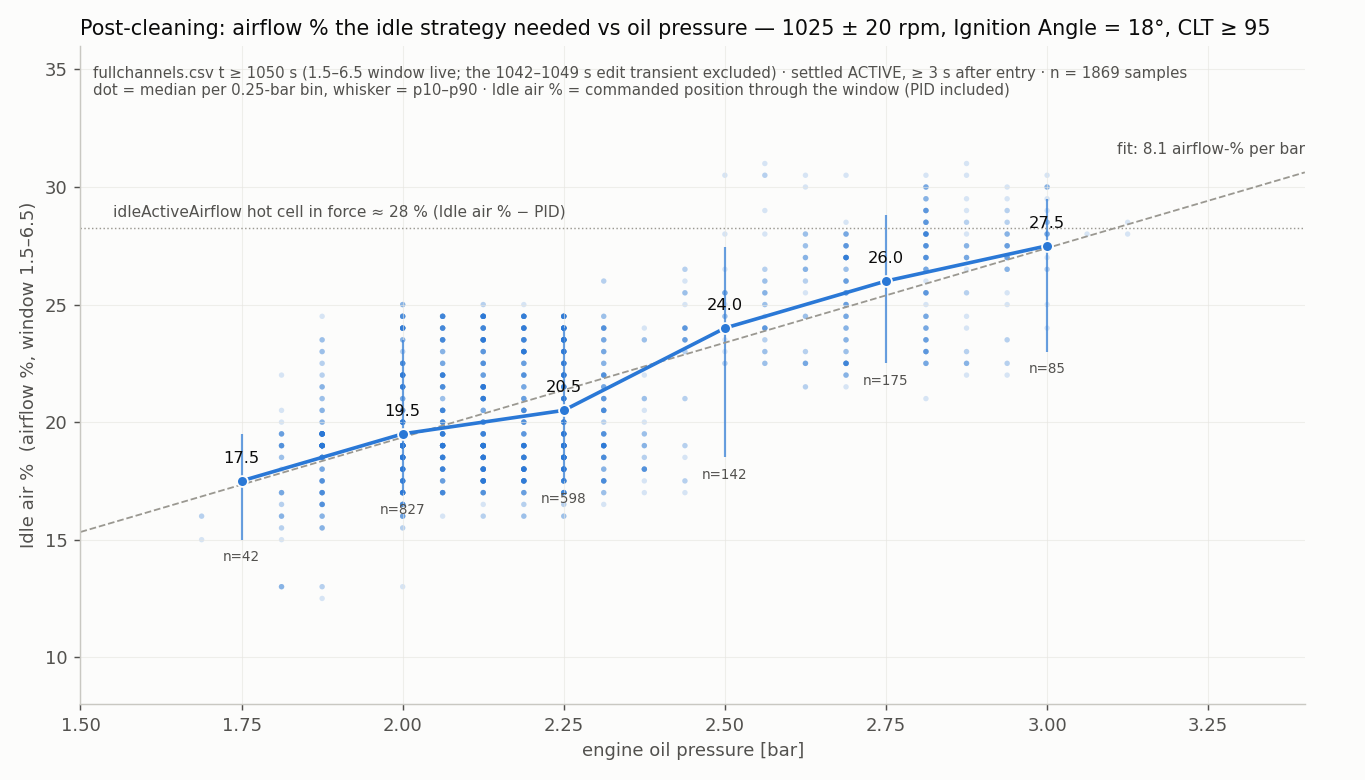

Data behind this chart, as committed beside it:
op_bin, n, air_med, air_p10, air_p90, pid_med, tps_med, map_med, iat, t0, t1
1.75, 42, 17.5, 15.0, 19.5, -10.62, 2.35, 35.0, 52.0, 1610, 1943
2.0, 827, 19.5, 17.0, 23.5, -8.94, 2.4, 37.0, 54.0, 1294, 1943
2.25, 598, 20.5, 17.5, 24.0, -7.91, 2.5, 37.0, 52.0, 1213, 1693
2.5, 142, 24.0, 18.5, 27.45, -4.41, 2.7, 36.0, 47.0, 1081, 1407
2.75, 175, 26.0, 22.5, 28.8, -2.25, 2.8, 35.0, 47.0, 1054, 1219
3.0, 85, 27.5, 23.0, 29.5, -0.5, 2.8, 35.0, 46.0, 1054, 1146
